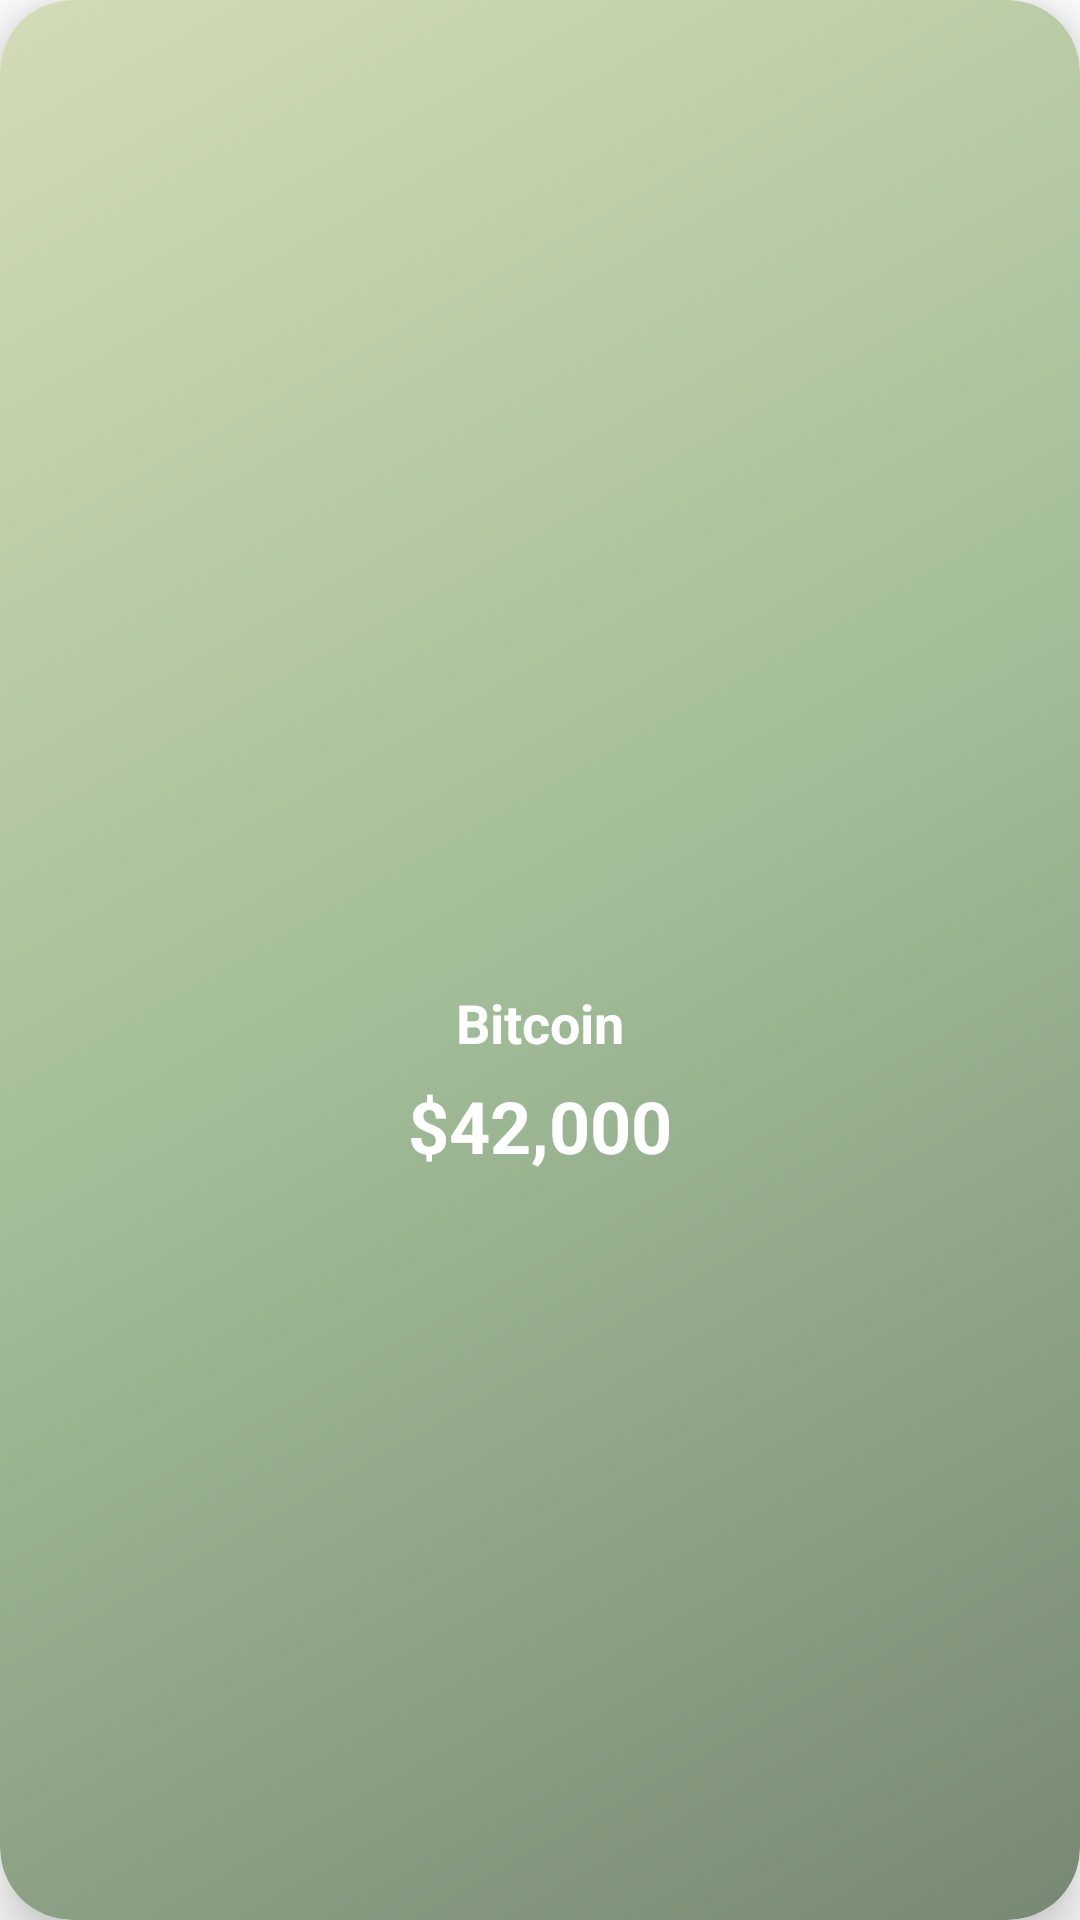

Produce the Android XML layout that renders to this screen, including the resource entries it uses.
<!-- AndroidManifest.xml: application theme Theme.CryptoTrackerApp -->
<!-- res/layout/hero_coin.xml -->
<com.google.android.material.card.MaterialCardView
    xmlns:android="http://schemas.android.com/apk/res/android"
    xmlns:app="http://schemas.android.com/apk/res-auto"
    android:layout_width="match_parent"
    android:layout_height="220dp"
    android:layout_margin="16dp"
    app:cardCornerRadius="24dp"
    app:cardElevation="10dp">

    <LinearLayout
        android:layout_width="match_parent"
        android:layout_height="match_parent"
        android:background="@drawable/hero_gradient"
        android:gravity="center"
        android:orientation="vertical"
        android:padding="14dp">

        <ImageView
            android:id="@+id/heroCoinImage"
            android:layout_width="72dp"
            android:layout_height="72dp"
            android:layout_marginBottom="8dp"
            android:contentDescription="@string/coin_image"
            android:scaleType="centerCrop" />

        <TextView
            android:id="@+id/heroCoinName"
            android:layout_width="wrap_content"
            android:layout_height="wrap_content"
            android:text="Bitcoin"
            android:textColor="@android:color/white"
            android:textSize="18sp"
            android:textStyle="bold" />

        <TextView
            android:id="@+id/heroCoinPrice"
            android:layout_width="wrap_content"
            android:layout_height="wrap_content"
            android:layout_marginTop="6dp"
            android:text="$42,000"
            android:textColor="@android:color/white"
            android:textSize="24sp"
            android:textStyle="bold" />

    </LinearLayout>

</com.google.android.material.card.MaterialCardView>
<!-- resources referenced by this layout -->
<resources>
  <!-- drawable hero_gradient (drawable) -->
  <?xml version="1.0" encoding="utf-8"?>
  <shape xmlns:android="http://schemas.android.com/apk/res/android"
      android:shape="rectangle">
  
      <gradient
          android:type="linear"
          android:angle="135"
          android:startColor="#778873"
          android:centerColor="#A1BC98"
          android:endColor="#D2DCB6" />
  
      <corners android:radius="24dp"/>
  
  </shape>
  <string name="coin_image">Coin image</string>
  <style name="Theme.CryptoTrackerApp" parent="Theme.MaterialComponents.DayNight.NoActionBar">
      </style>
</resources>
